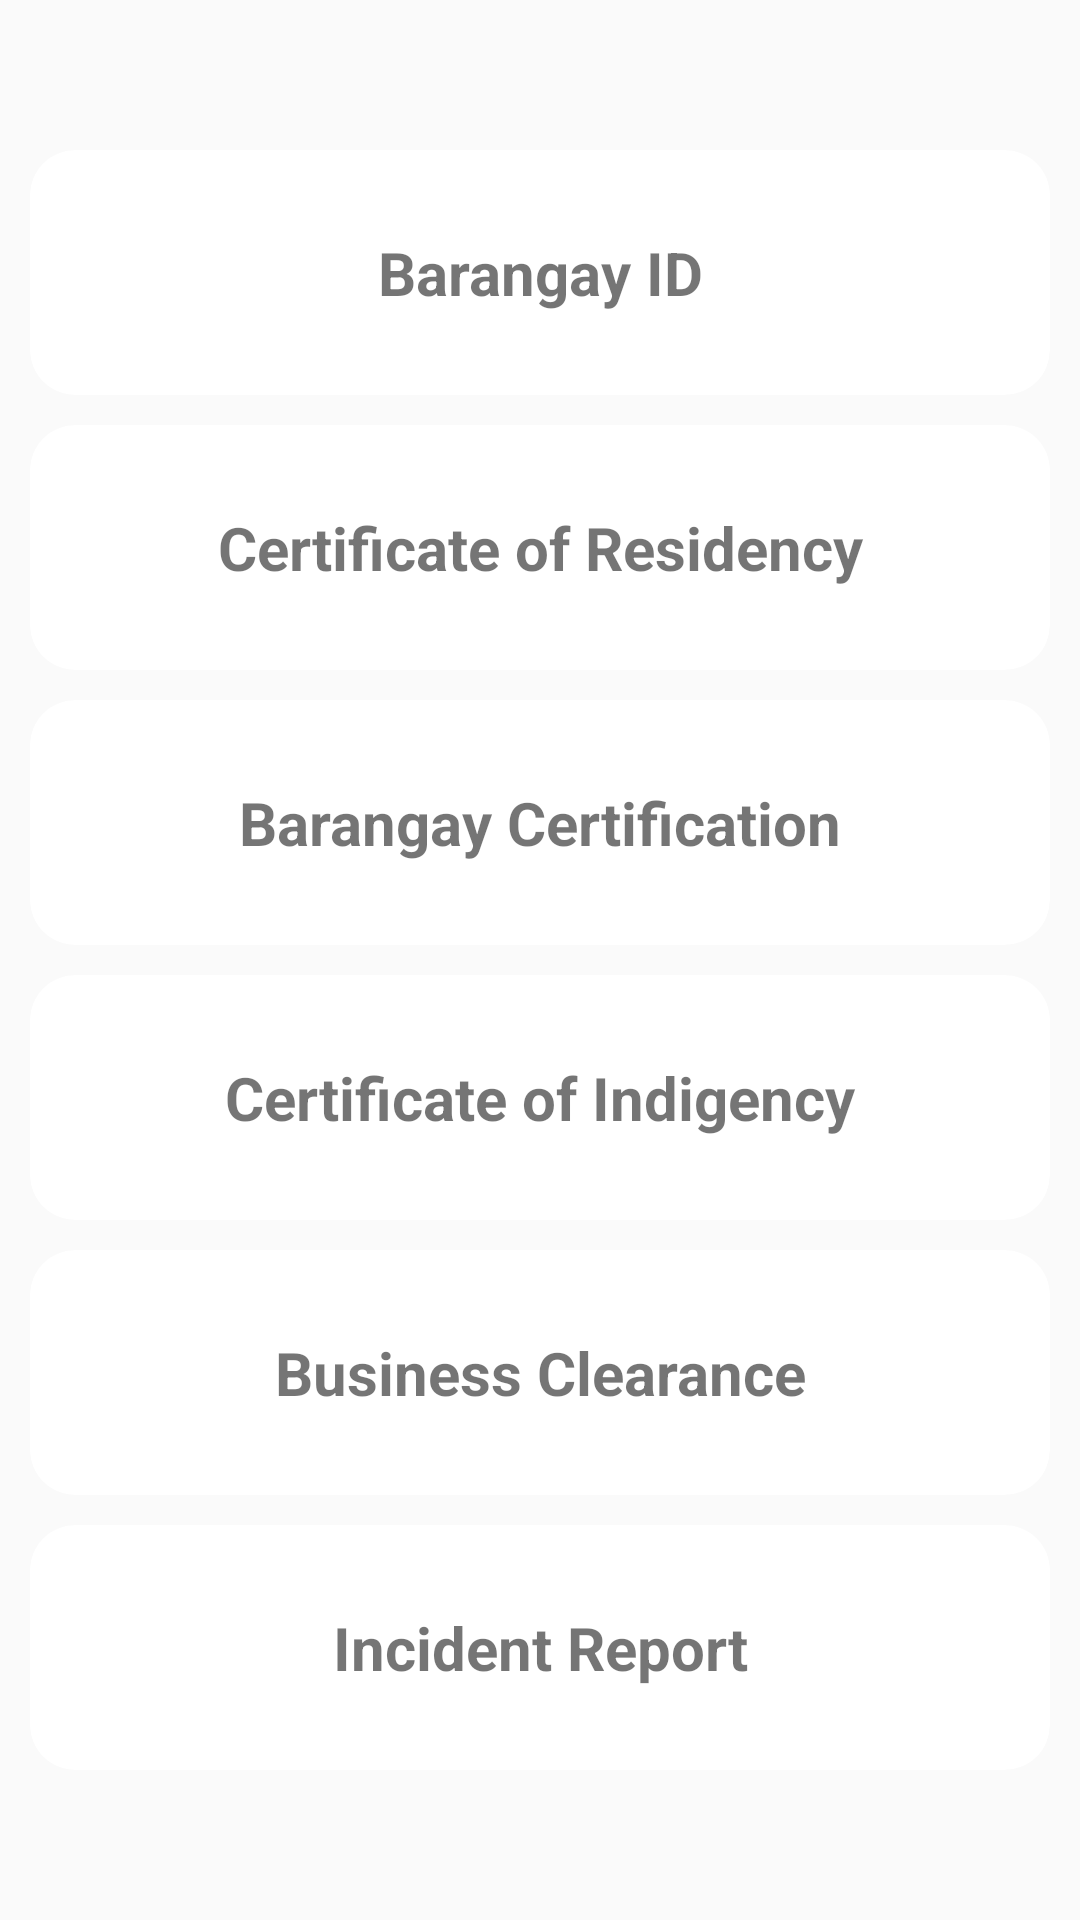

Reconstruct the res/layout file that produces this screen, plus the resources it refers to.
<!-- AndroidManifest.xml: application theme Theme.splashscreen -->
<!-- res/layout/activity_request.xml -->
<?xml version="1.0" encoding="utf-8"?>
<androidx.constraintlayout.widget.ConstraintLayout xmlns:android="http://schemas.android.com/apk/res/android"
    xmlns:app="http://schemas.android.com/apk/res-auto"
    xmlns:tools="http://schemas.android.com/tools"
    android:layout_width="match_parent"
    android:layout_height="match_parent"
    android:background="@drawable/backg"
    tools:context=".HomeActivity">


    <GridLayout
        android:layout_width="350dp"
        app:layout_constraintStart_toStartOf="parent"
        app:layout_constraintEnd_toEndOf="parent"
        app:layout_constraintTop_toTopOf="parent"
        app:layout_constraintBottom_toBottomOf="parent"
        android:layout_margin="15dp"
        android:columnCount="1"
        android:rowCount="6"
        android:layout_height="550dp">


        <androidx.cardview.widget.CardView
            android:layout_height="0dp"
            android:layout_width="0dp"
            app:cardCornerRadius="15dp"
            android:layout_rowWeight="1"
            android:layout_columnWeight="1"
            app:cardElevation="0dp"
            android:layout_margin="5dp">

            <RelativeLayout
                android:layout_height="match_parent"
                android:layout_width="match_parent">

                <TextView
                    android:layout_width="match_parent"
                    android:layout_height="match_parent"
                    android:text="Barangay ID"
                    android:gravity="center"
                    android:layout_alignParentRight="true"
                    android:textSize="20sp"
                    android:textStyle="bold"/>

            </RelativeLayout>

        </androidx.cardview.widget.CardView>

        <androidx.cardview.widget.CardView
            android:layout_height="0dp"
            android:layout_width="0dp"
            app:cardCornerRadius="15dp"
            android:layout_rowWeight="1"
            android:layout_columnWeight="1"
            app:cardElevation="0dp"
            android:layout_margin="5dp">

            <RelativeLayout
                android:layout_height="match_parent"
                android:layout_width="match_parent">


                <TextView
                    android:layout_width="match_parent"
                    android:layout_height="match_parent"
                    android:gravity="center"
                    android:layout_alignParentRight="true"
                    android:text="Certificate of Residency"
                    android:textSize="20sp"
                    android:textStyle="bold" />

            </RelativeLayout>

        </androidx.cardview.widget.CardView>

        <androidx.cardview.widget.CardView
            android:layout_height="0dp"
            android:layout_width="0dp"
            app:cardCornerRadius="15dp"
            android:layout_rowWeight="1"
            android:layout_columnWeight="1"
            app:cardElevation="0dp"
            android:layout_margin="5dp">


            <RelativeLayout
                android:layout_height="match_parent"
                android:layout_width="match_parent">

                <TextView
                    android:layout_width="match_parent"
                    android:layout_height="match_parent"
                    android:gravity="center"
                    android:layout_alignParentRight="true"
                    android:text="Barangay Certification"
                    android:textSize="20sp"
                    android:textStyle="bold"/>

            </RelativeLayout>

        </androidx.cardview.widget.CardView>

        <androidx.cardview.widget.CardView
            android:layout_height="0dp"
            android:layout_width="0dp"
            app:cardCornerRadius="15dp"
            android:layout_rowWeight="1"
            android:layout_columnWeight="1"
            app:cardElevation="0dp"
            android:layout_margin="5dp">

            <RelativeLayout
                android:layout_height="match_parent"
                android:layout_width="match_parent">

                <TextView
                    android:layout_width="match_parent"
                    android:layout_height="match_parent"
                    android:gravity="center"
                    android:layout_alignParentRight="true"
                    android:text="Certificate of Indigency"
                    android:textSize="20sp"
                    android:textStyle="bold" />

            </RelativeLayout>

        </androidx.cardview.widget.CardView>

        <androidx.cardview.widget.CardView
            android:layout_height="0dp"
            android:layout_width="0dp"
            app:cardCornerRadius="15dp"
            android:layout_rowWeight="1"
            android:layout_columnWeight="1"
            app:cardElevation="0dp"
            android:layout_margin="5dp">

            <RelativeLayout
                android:layout_height="match_parent"
                android:layout_width="match_parent">

                <TextView
                    android:layout_width="match_parent"
                    android:layout_height="match_parent"
                    android:gravity="center"
                    android:layout_alignParentRight="true"
                    android:text="Business Clearance"
                    android:textSize="20sp"
                    android:textStyle="bold" />

            </RelativeLayout>

        </androidx.cardview.widget.CardView>

        <androidx.cardview.widget.CardView
            android:layout_height="0dp"
            android:layout_width="0dp"
            app:cardCornerRadius="15dp"
            android:layout_rowWeight="1"
            android:layout_columnWeight="1"
            app:cardElevation="0dp"
            android:layout_margin="5dp">

            <RelativeLayout
                android:layout_height="match_parent"
                android:layout_width="match_parent">

                <TextView
                    android:layout_width="match_parent"
                    android:layout_height="match_parent"
                    android:gravity="center"
                    android:layout_alignParentRight="true"
                    android:text="Incident Report"
                    android:textSize="20sp"
                    android:textStyle="bold" />

            </RelativeLayout>

        </androidx.cardview.widget.CardView>




    </GridLayout>



</androidx.constraintlayout.widget.ConstraintLayout>
<!-- resources referenced by this layout -->
<resources>
  <style name="Theme.splashscreen" parent="Theme.AppCompat.Light.NoActionBar">
          
          <item name="colorPrimary">@color/blue</item>
          <item name="colorPrimaryDark">@color/white</item>
          <item name="colorAccent">@color/ble</item>
  
      </style>
  <color name="blue">#7ab3ef</color>
  <color name="white">#FFFFFFFF</color>
  <color name="ble">#bedaf7</color>
</resources>
